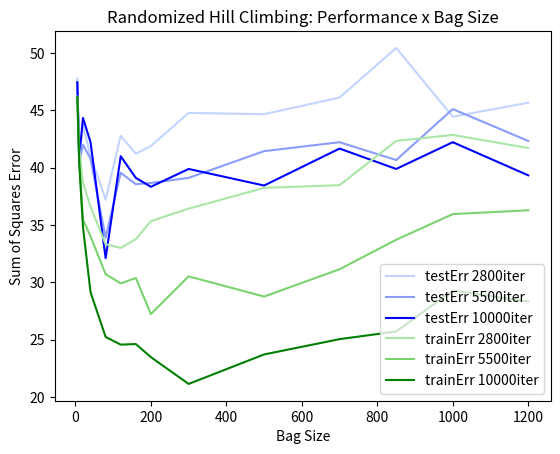
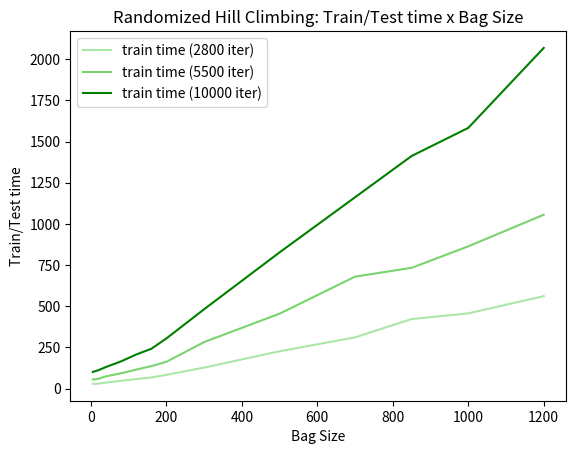

The script that saved these images, in order:
import matplotlib.pyplot as plt

bagSize = [5, 10, 20, 40, 80, 120, 160, 200, 300, 500, 700, 850, 1000, 1200]
train_error_2800 = [46.190, 41.762, 38.714, 36.571, 33.333, 33.000, 33.762, 35.333, 36.429, 38.238, 38.476, 42.333, 42.857, 41.714]
test_error_2800 = [47.778, 40.889, 43.667, 41.000, 37.222, 42.778, 41.222, 41.889, 44.778, 44.667, 46.111, 50.444, 44.444, 45.667]
train_time_2800 = [29.550, 28.877, 31.131, 36.917, 47.675, 58.454, 67.842, 84.049, 127.969, 227.227, 311.459, 422.773, 456.978, 561.697]
test_time_2800 = [0.003, 0.003, 0.003, 0.003, 0.004, 0.005, 0.006, 0.007, 0.011, 0.018, 0.024, 0.033, 0.035, 0.041]
train_error_5500 = [46.143, 40.619, 35.476, 34.000, 30.714, 29.905, 30.381, 27.238, 30.524, 28.762, 31.143, 33.714, 35.952, 36.286]
test_error_5500 = [47.444, 40.444, 42.000, 40.778, 33.889, 39.556, 38.556, 38.667, 39.111, 41.444, 42.222, 40.667, 45.111, 42.333]
train_time_5500 = [55.611, 56.503, 60.486, 74.745, 93.501, 115.855, 136.825, 163.190, 282.877, 455.305, 680.109, 733.730, 863.918, 1055.968]
test_time_5500 = [0.003, 0.003, 0.003, 0.004, 0.004, 0.005, 0.006, 0.007, 0.012, 0.021, 0.025, 0.029, 0.034, 0.042]
train_error_10000  = [46.143, 40.429, 34.810, 29.143, 25.238, 24.571, 24.619, 23.476, 21.143, 23.714, 25.048, 25.714, 29.286, 28.333]
test_error_10000  = [47.444, 40.889, 44.333, 42.222, 32.111, 41.000, 39.111, 38.333, 39.889, 38.444, 41.667, 39.889, 42.222, 39.333]
train_time_10000  = [101.740, 105.216, 112.282, 131.805, 165.862, 207.350, 242.085, 304.929, 482.206, 827.403, 1161.870, 1412.485, 1582.958, 2068.308]
test_time_10000  = [0.003, 0.003, 0.003, 0.003, 0.004, 0.005, 0.006, 0.007, 0.011, 0.018, 0.028, 0.030, 0.036, 0.042]



plt.figure()
plt.title('Randomized Hill Climbing: Performance x Bag Size')
plt.rc('legend',**{'fontsize':10})
plt.plot(bagSize, test_error_2800, '-', label='testErr 2800iter', c='#c2d4ff')
plt.plot(bagSize, test_error_5500, '-', label='testErr 5500iter', c='#899cff')
plt.plot(bagSize, test_error_10000, '-', label='testErr 10000iter', c='#0000ff')
plt.plot(bagSize, train_error_2800, '-', label='trainErr 2800iter', c='#aae7a7')
plt.plot(bagSize, train_error_5500, '-', label='trainErr 5500iter', c='#7ad36f')
plt.plot(bagSize, train_error_10000, '-', label='trainErr 10000iter', c='#007f00')
plt.legend()
plt.xlabel('Bag Size')
plt.ylabel('Sum of Squares Error')
plt.show()


plt.figure()
plt.title('Randomized Hill Climbing: Train/Test time x Bag Size')
## plt.plot(bagSize, test_time_2800, '-', label='test time (2800 iter)', c='#c2d4ff')
## plt.plot(bagSize, test_time_5500, '-', label='test time (5500 iter)', c='#899cff')
# plt.plot(bagSize, test_time_10000, '-', label='test time (10000 iter)', c='#0000ff')
plt.plot(bagSize, train_time_2800, '-', label='train time (2800 iter)', c='#aae7a7')
plt.plot(bagSize, train_time_5500, '-', label='train time (5500 iter)', c='#7ad36f')
plt.plot(bagSize, train_time_10000, '-', label='train time (10000 iter)', c='#007f00')
plt.legend()
plt.xlabel('Bag Size')
plt.ylabel('Train/Test time')
plt.show()
